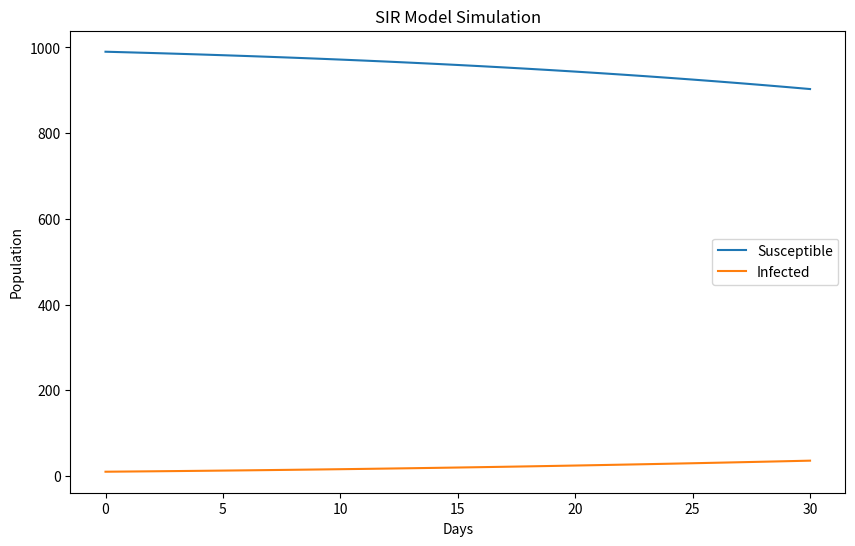

Reproduce this figure in Python.
#1-personas que mueren por hora
#2-velocidad de contagio
#3-cuanto se tardará en que muera toda la poblacion


#PARÄMETROS
#1-poblacion total
#2-porcentaje inicial de gente contagiada
#3-numero de interacciones entre personas por dia
#4-duracion del virus(infinito)

import numpy as np
import matplotlib.pyplot as plt

def sir_model(N, I0, beta, gamma, contacts_per_day, days):
    # Initial values
    S = N - I0
    I = I0
    R = 0
    
    # Contact rate per day
    lambda_ = contacts_per_day / N
    
    # Lists to store results for plotting
    susceptible_list = [S]
    infected_list = [I]
    
    # SIR model simulation
    for day in range(days):
        dS = -beta * S * I / N
        dI = beta * S * I / N - gamma * I
        dR = gamma * I
        
        S += dS
        I += dI
        R += dR
        
        susceptible_list.append(S)
        infected_list.append(I)
    
    # Calculate percentages
    healthy_percentage = (S / N) * 100
    infected_percentage = (I / N) * 100
    
    return healthy_percentage, infected_percentage, susceptible_list, infected_list

# Parameters
total_population = 1000
initial_infected_percentage = 1  # 1%
transmission_rate = 0.15  # 15%
recovery_rate = 1 / 10  # 10 days infectious period
contacts_per_day = 10
simulation_days = 30

# Run the SIR model
healthy_percent, infected_percent, susceptible, infected = sir_model(
    total_population, 
    initial_infected_percentage * total_population / 100, 
    transmission_rate, 
    recovery_rate, 
    contacts_per_day, 
    simulation_days
)

# Print results
print(f"Percentage of Healthy Individuals: {healthy_percent:.2f}%")
print(f"Percentage of Infected Individuals: {infected_percent:.2f}%")

# Plotting the results
plt.figure(figsize=(10, 6))
plt.plot(susceptible, label='Susceptible')
plt.plot(infected, label='Infected')
plt.xlabel('Days')
plt.ylabel('Population')
plt.title('SIR Model Simulation')
plt.legend()
plt.show()


